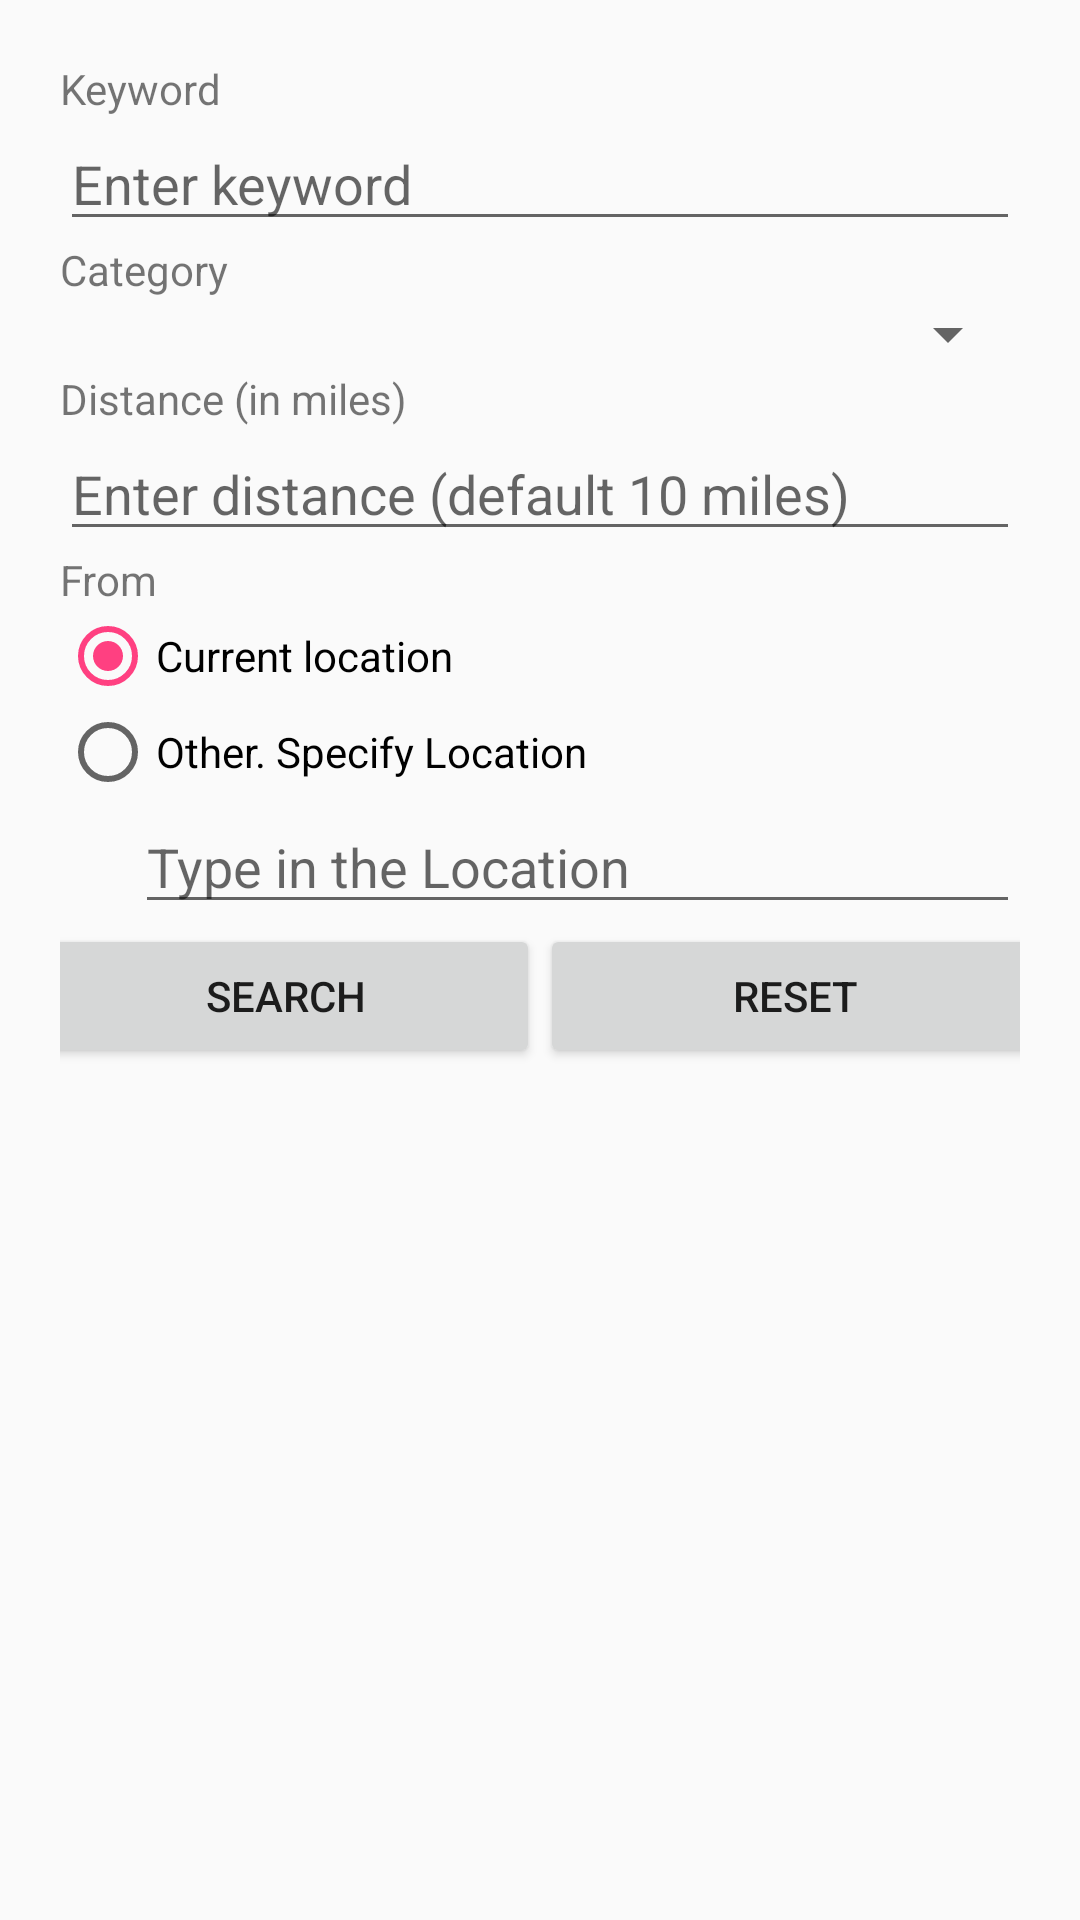

Here is an Android app screen rendered from its layout file. Give the layout XML and the strings, colors and styles it references.
<!-- AndroidManifest.xml: application theme AppTheme -->
<!-- res/layout/activity_main.xml -->
<?xml version="1.0" encoding="utf-8"?>
<ScrollView xmlns:android="http://schemas.android.com/apk/res/android"
    xmlns:app="http://schemas.android.com/apk/res-auto"
    android:layout_width="match_parent"
    android:layout_height="match_parent">

    <android.support.constraint.ConstraintLayout
        android:layout_width="match_parent"
        android:layout_height="wrap_content"
        android:padding="20dp">

        <TextView
            android:id="@+id/keyword_label"
            android:layout_width="match_parent"
            android:layout_height="wrap_content"
            android:text="Keyword"
            app:layout_constraintTop_toTopOf="parent" />

        <TextView
            android:id="@+id/keyword_warning"
            android:layout_width="match_parent"
            android:layout_height="wrap_content"
            android:text="Please enter mandatory field"
            android:textColor="@android:color/holo_red_light"
            android:visibility="gone"
            app:layout_constraintTop_toBottomOf="@id/keyword_label" />

        <EditText
            android:id="@+id/keyword_input"
            android:layout_width="match_parent"
            android:layout_height="wrap_content"
            android:hint="Enter keyword"
            android:inputType="text"
            app:layout_constraintTop_toBottomOf="@id/keyword_warning" />

        <TextView
            android:id="@+id/category_label"
            android:layout_width="match_parent"
            android:layout_height="wrap_content"
            android:text="Category"
            app:layout_constraintTop_toBottomOf="@id/keyword_input" />

        <Spinner
            android:id="@+id/category_spinner"
            android:layout_width="fill_parent"
            android:layout_height="wrap_content"
            android:entries="@array/category_array"
            app:layout_constraintTop_toBottomOf="@id/category_label" />

        <TextView
            android:id="@+id/distance_label"
            android:layout_width="match_parent"
            android:layout_height="wrap_content"
            android:text="Distance (in miles)"
            app:layout_constraintTop_toBottomOf="@id/category_spinner" />

        <EditText
            android:id="@+id/distance_input"
            android:layout_width="match_parent"
            android:layout_height="wrap_content"
            android:hint="Enter distance (default 10 miles)"
            android:inputType="number"
            app:layout_constraintTop_toBottomOf="@id/distance_label" />

        <TextView
            android:id="@+id/from_label"
            android:layout_width="match_parent"
            android:layout_height="wrap_content"
            android:text="From"
            app:layout_constraintTop_toBottomOf="@id/distance_input" />

        <RadioGroup xmlns:android="http://schemas.android.com/apk/res/android"
            android:id="@+id/from_group"
            android:layout_width="fill_parent"
            android:layout_height="wrap_content"
            android:checkedButton="@id/from_option_current"
            android:orientation="vertical"
            app:layout_constraintTop_toBottomOf="@id/from_label">

            <RadioButton
                android:id="@+id/from_option_current"
                android:layout_width="wrap_content"
                android:layout_height="wrap_content"
                android:text="Current location" />

            <RadioButton
                android:id="@+id/from_option_location"
                android:layout_width="wrap_content"
                android:layout_height="wrap_content"
                android:text="Other. Specify Location" />

            <TextView
                android:id="@+id/from_location_warning"
                android:layout_width="match_parent"
                android:layout_height="wrap_content"
                android:text="Please enter mandatory field"
                android:textColor="@android:color/holo_red_light"
                android:visibility="gone"
                app:layout_constraintTop_toBottomOf="@id/keyword_label" />

            <AutoCompleteTextView
                android:id="@+id/from_location_input"
                android:layout_width="match_parent"
                android:layout_height="wrap_content"
                android:layout_marginStart="25dp"
                android:hint="Type in the Location"
                android:inputType="text" />
        </RadioGroup>

        <Button
            android:id="@+id/query_form_search"
            android:layout_width="wrap_content"
            android:layout_height="wrap_content"
            android:minWidth="170dp"
            android:text="SEARCH"
            app:layout_constraintLeft_toLeftOf="parent"
            app:layout_constraintRight_toLeftOf="@id/query_form_reset"
            app:layout_constraintTop_toBottomOf="@id/from_group" />

        <Button
            android:id="@+id/query_form_reset"
            android:layout_width="wrap_content"
            android:layout_height="wrap_content"
            android:minWidth="170dp"
            android:text="RESET"
            app:layout_constraintLeft_toRightOf="@id/query_form_search"
            app:layout_constraintRight_toRightOf="parent"
            app:layout_constraintTop_toBottomOf="@id/from_group" />

    </android.support.constraint.ConstraintLayout>
</ScrollView>
<!-- resources referenced by this layout -->
<resources>
  <style name="AppTheme" parent="Theme.AppCompat.Light.DarkActionBar">
          
          <item name="colorPrimary">@color/colorPrimary</item>
          <item name="colorPrimaryDark">@color/colorPrimaryDark</item>
          <item name="colorAccent">@color/colorAccent</item>
      </style>
  <color name="colorPrimary">#4BA88F</color>
  <color name="colorPrimaryDark">#3B8774</color>
  <color name="colorAccent">#FF4081</color>
</resources>
